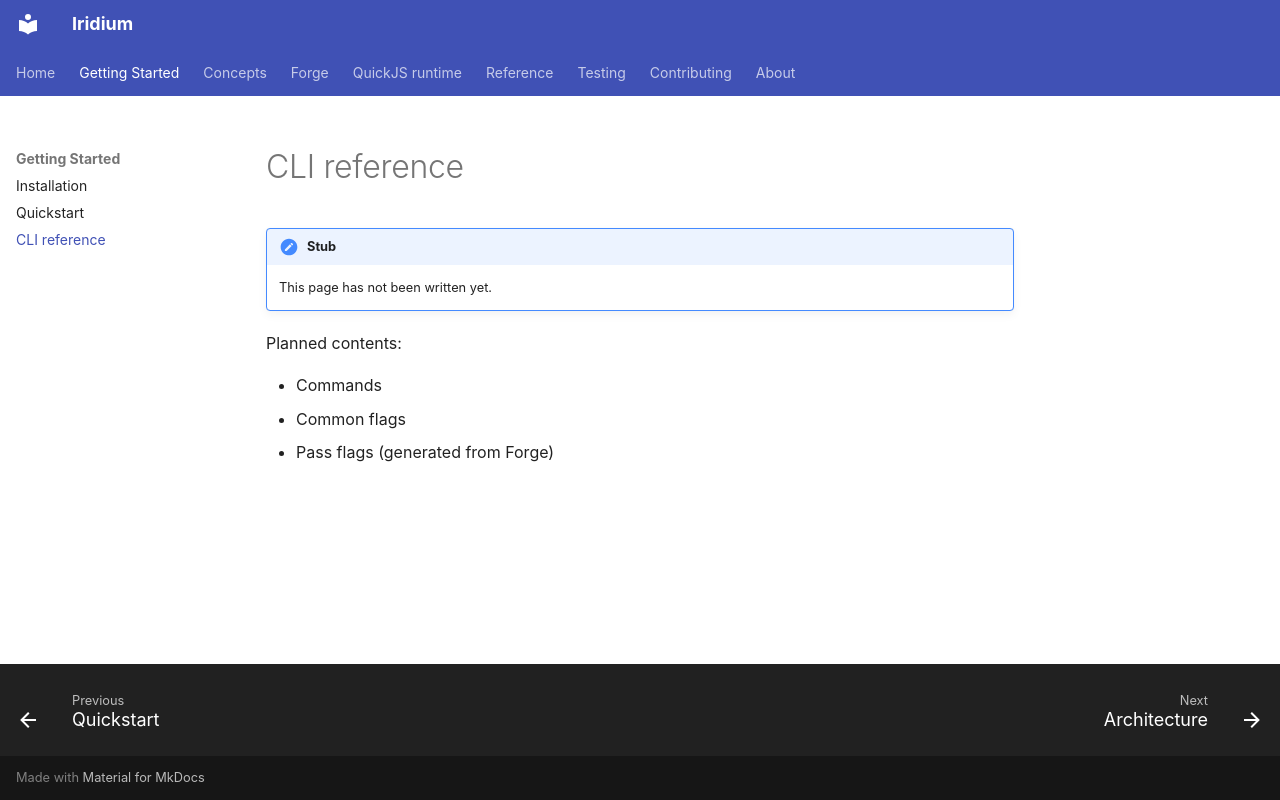

repository: CompL-Research/Iridium · page: getting-started/cli/index.html · generator: mkdocs

# CLI reference

!!! note "Stub"
    This page has not been written yet.

Planned contents:

- Commands
- Common flags
- Pass flags (generated from Forge)
